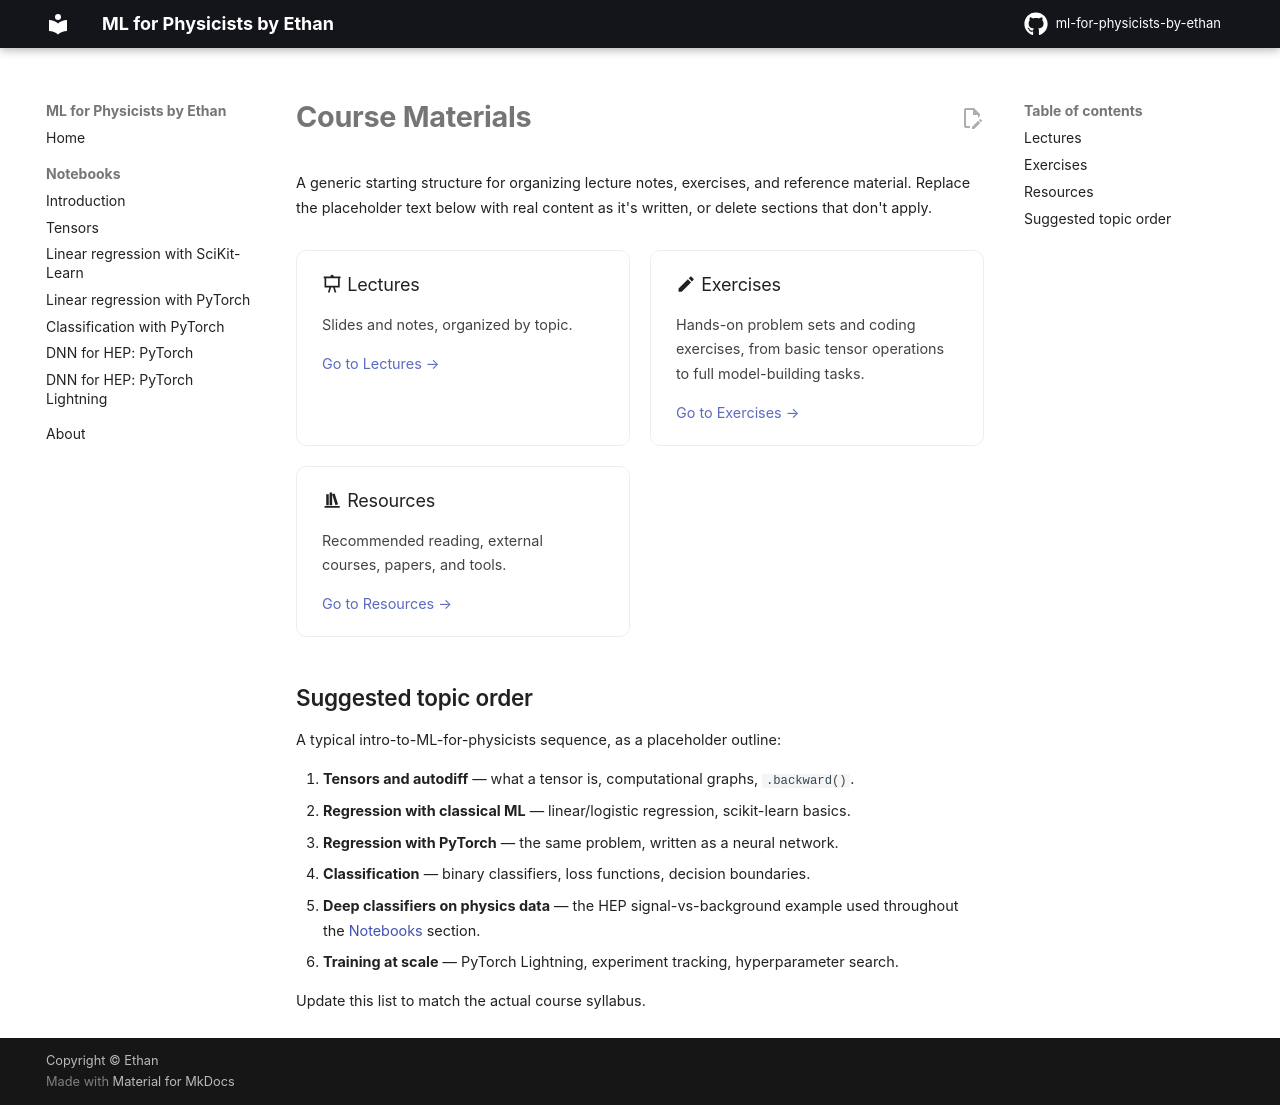

repository: els285/ml-for-physicists-by-ethan · page: materials/index.html · generator: mkdocs

# Course Materials

A generic starting structure for organizing lecture notes, exercises, and reference material.
Replace the placeholder text below with real content as it's written, or delete sections that
don't apply.

<div class="card-grid" markdown>

<div markdown>
### :material-presentation: Lectures
Slides and notes, organized by topic.

[Go to Lectures &rarr;](lectures.md)
</div>

<div markdown>
### :material-pencil: Exercises
Hands-on problem sets and coding exercises, from basic tensor operations to full model-building
tasks.

[Go to Exercises &rarr;](exercises.md)
</div>

<div markdown>
### :material-bookshelf: Resources
Recommended reading, external courses, papers, and tools.

[Go to Resources &rarr;](resources.md)
</div>

</div>

## Suggested topic order

A typical intro-to-ML-for-physicists sequence, as a placeholder outline:

1. **Tensors and autodiff** &mdash; what a tensor is, computational graphs, `.backward()`.
2. **Regression with classical ML** &mdash; linear/logistic regression, scikit-learn basics.
3. **Regression with PyTorch** &mdash; the same problem, written as a neural network.
4. **Classification** &mdash; binary classifiers, loss functions, decision boundaries.
5. **Deep classifiers on physics data** &mdash; the HEP signal-vs-background example used
   throughout the [Notebooks](../notebooks/index.md) section.
6. **Training at scale** &mdash; PyTorch Lightning, experiment tracking, hyperparameter search.

Update this list to match the actual course syllabus.
